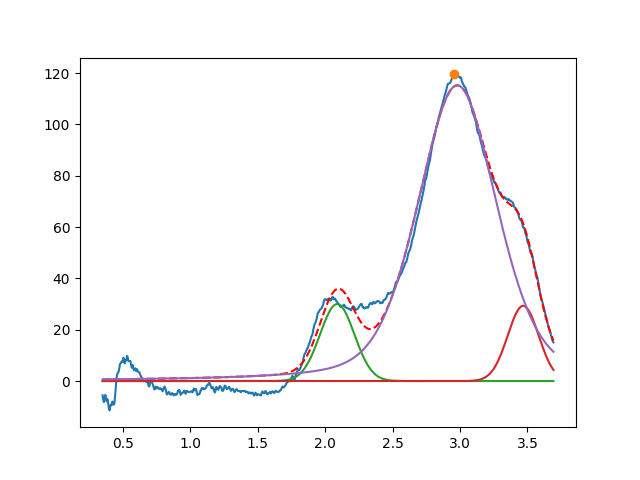

Values plotted in this chart, from the file beside it:
2.089612793491439469e+00, 3.000457081448751850e+01, 2.999999999999999334e-01, 9.999999999999998890e-01
3.468393653032685542e+00, 2.930977026638433358e+01, 2.701289171356131558e-01, 9.999999999999998890e-01
2.979464251266084940e+00, 1.152046045323046002e+02, 6.911722354958628189e-01, 6.605640172136346688e-01
